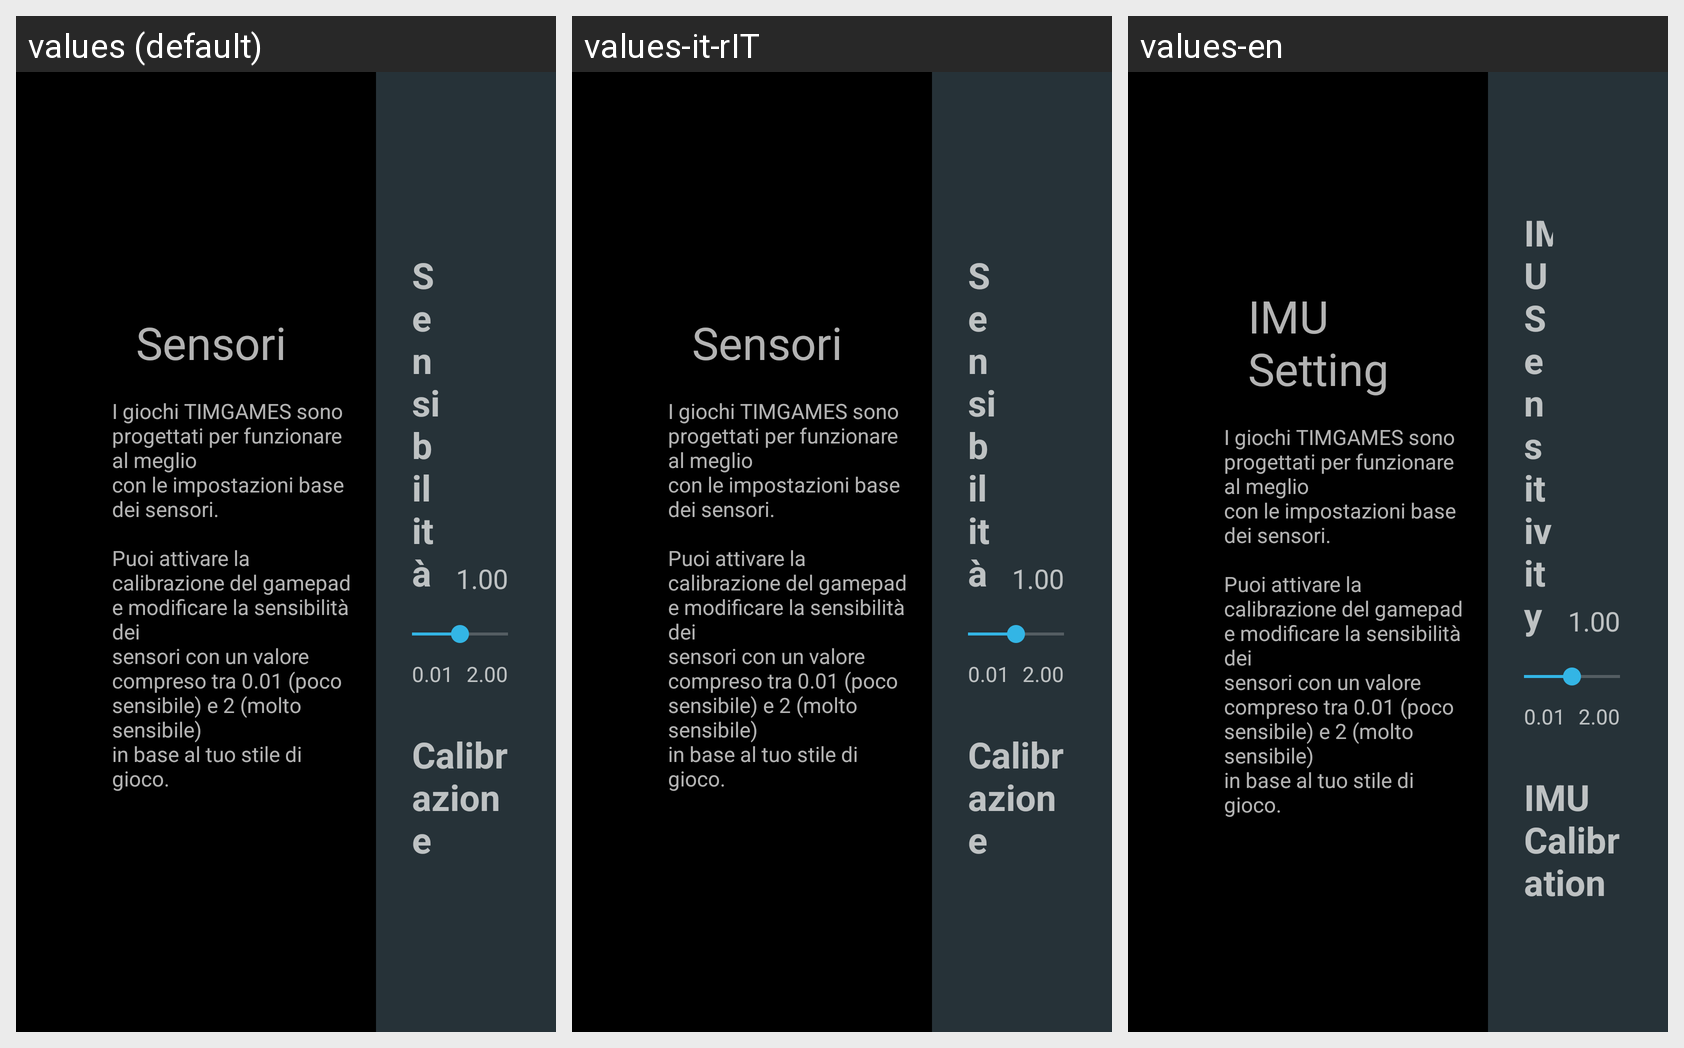

For this localized Android screen grid, give each drawn string resource with its value in every locale shown.
Android screen res/layout/activity_setup_imu.xml rendered under 3 locales, left to right: values (default), values-it-rIT, values-en. Device: Nexus 5 (rendered at 1080×1920; each locale shown at half size, 540×960, under a caption strip naming it); theme AppTheme.
Strings drawn on this screen, with the default value and each locale's value (text and hints the layout hard-codes, and strings that could not be matched under every locale, appear in the picture but are not listed):

menu_imu
  values: Sensori
  values-it-rIT: Sensori
  values-en: IMU Setting

imu_description
  values: I giochi TIMGAMES sono progettati per funzionare al meglio
      con le impostazioni base dei sensori.
      
      Puoi attivare la calibrazione del gamepad e modificare la sensibilità dei
      sensori con un valore compreso tra 0.01 (poco sensibile) e 2 (molto sensibile)
      in base al tuo stile di gioco.
  values-it-rIT: I giochi TIMGAMES sono progettati per funzionare al meglio
      con le impostazioni base dei sensori.
      
      Puoi attivare la calibrazione del gamepad e modificare la sensibilità dei
      sensori con un valore compreso tra 0.01 (poco sensibile) e 2 (molto sensibile)
      in base al tuo stile di gioco.
  values-en: I giochi TIMGAMES sono progettati per funzionare al meglio
      con le impostazioni base dei sensori.
      
      Puoi attivare la calibrazione del gamepad e modificare la sensibilità dei
      sensori con un valore compreso tra 0.01 (poco sensibile) e 2 (molto sensibile)
      in base al tuo stile di gioco.  [not translated; the default value is used]

imu_sensitivity
  values: Sensibilità
  values-it-rIT: Sensibilità
  values-en: IMU Sensitivity

Calibration
  values: Calibrazione
  values-it-rIT: Calibrazione
  values-en: IMU Calibration
